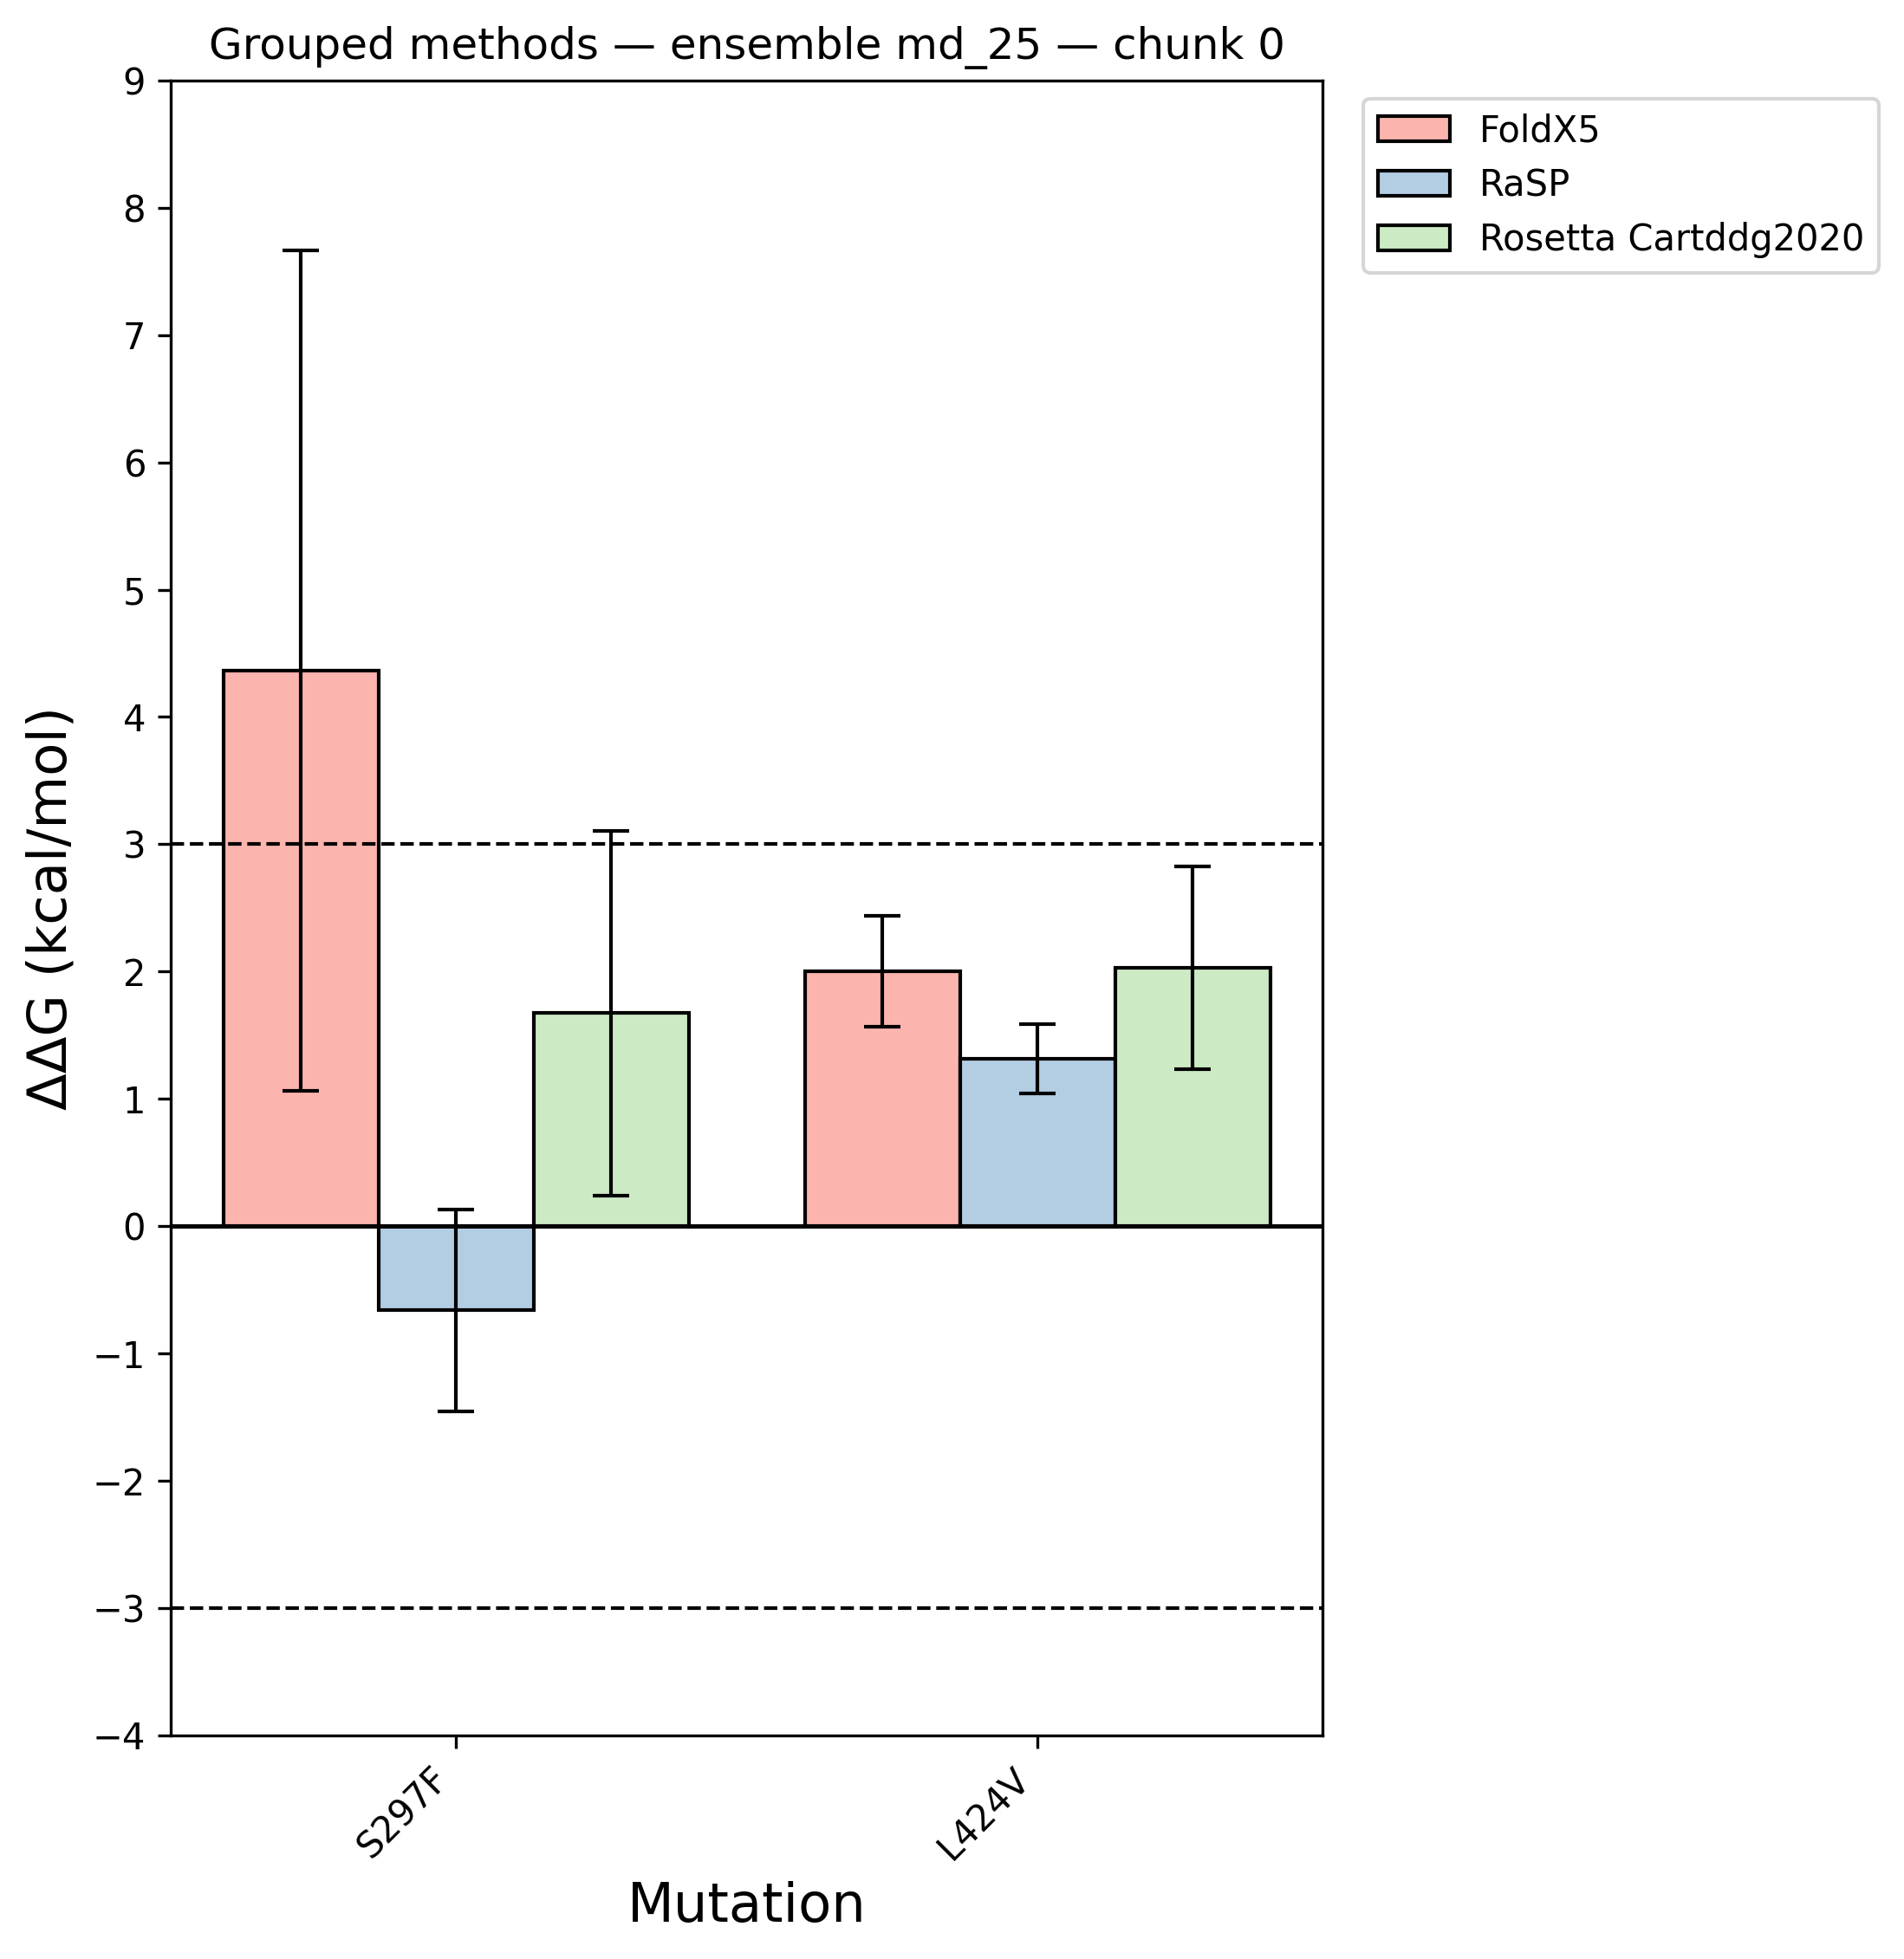

The file beside this chart, header and first rows:
Mutation, Stability (FoldX5, kcal/mol) [md_25], Stability (FoldX5, kcal/mol, st. dev.) […, Stability (RaSP, kcal/mol) [md_25], Stability (RaSP, kcal/mol, st. dev.) [md…, Stability (Rosetta Cartddg2020, kcal/mol…, Stability (Rosetta Cartddg2020, kcal/mol…
S297F, 4.364, 3.301, -0.6615, 0.7922, 1.673, 1.433
L424V, 2.001, 0.4347, 1.313, 0.2722, 2.029, 0.7948
